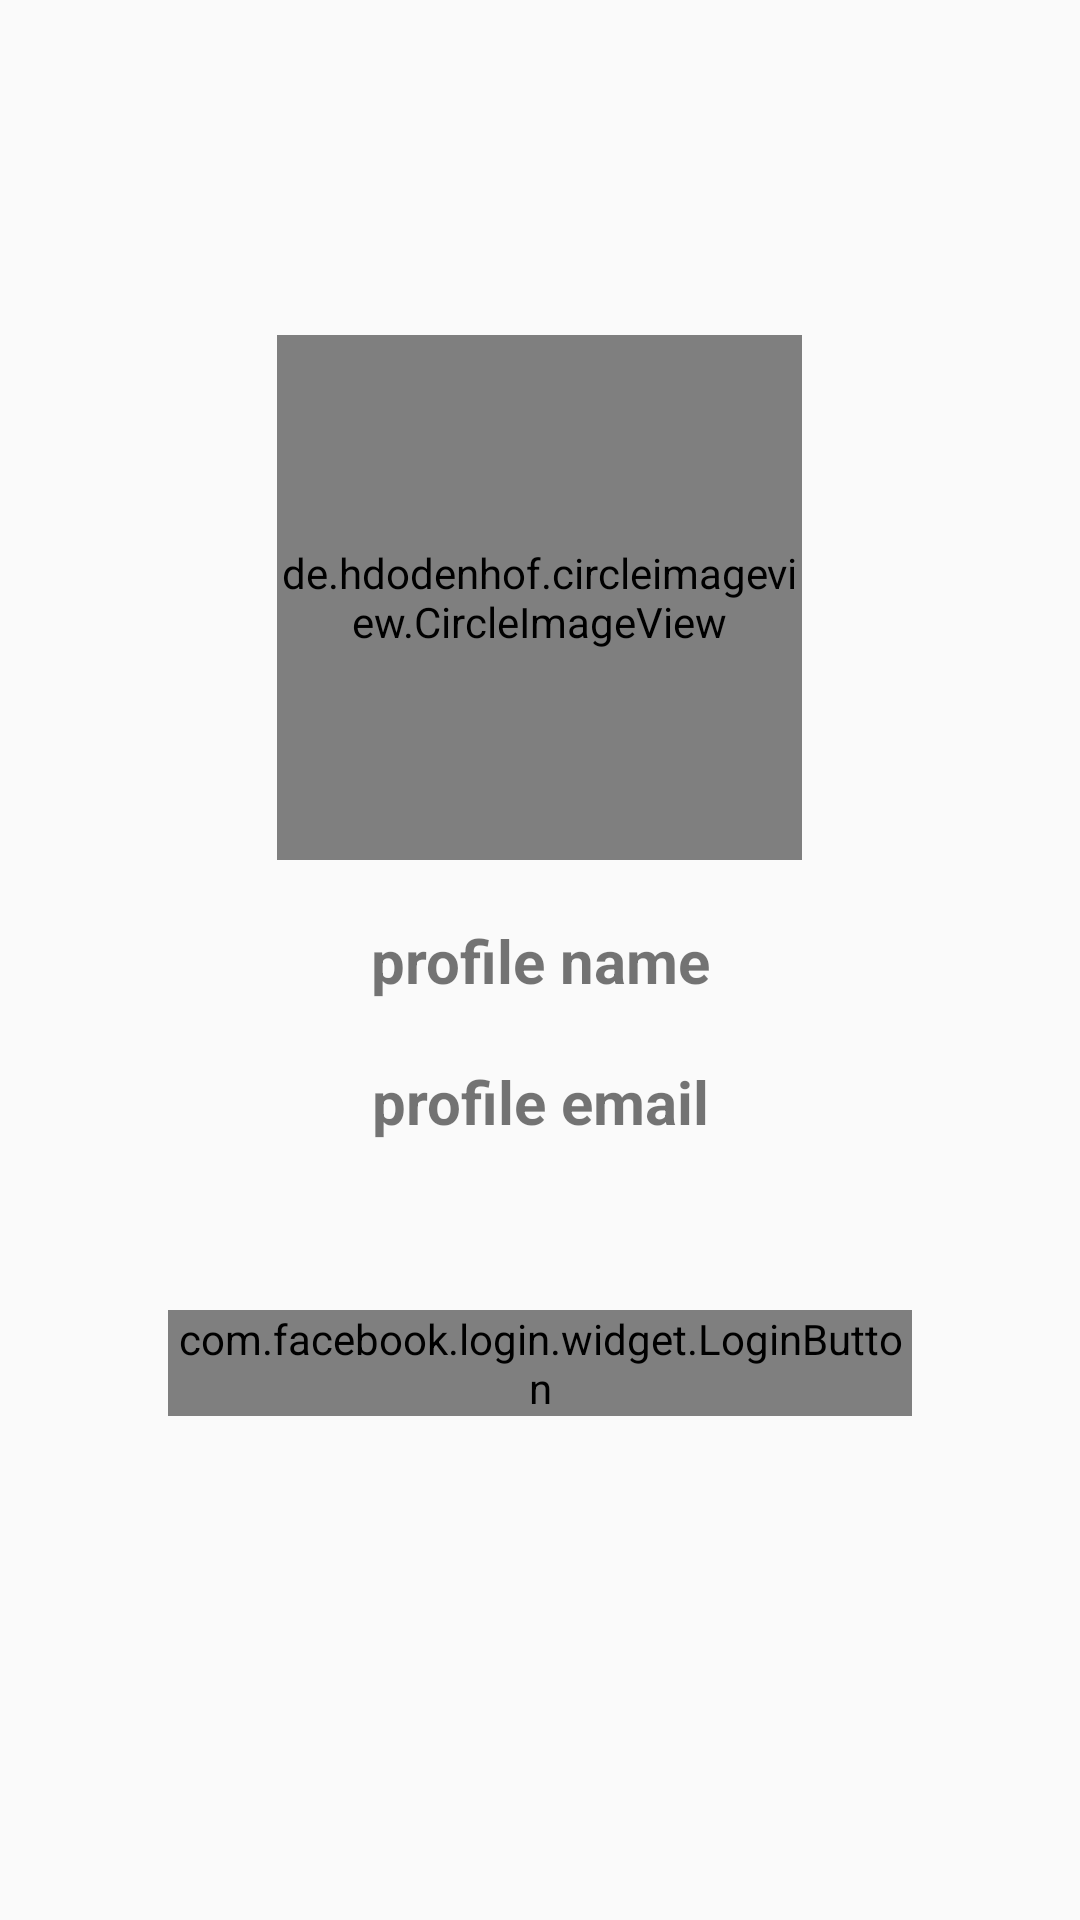

Write the Android layout XML for this screen, with the resource values it uses.
<!-- AndroidManifest.xml: application theme AppTheme -->
<!-- res/layout/activity_facebook_integration.xml -->
<?xml version="1.0" encoding="utf-8"?>
<LinearLayout xmlns:android="http://schemas.android.com/apk/res/android"
    xmlns:app="http://schemas.android.com/apk/res-auto"
    xmlns:tools="http://schemas.android.com/tools"
    android:layout_width="match_parent"
    android:layout_height="match_parent"
    android:orientation="vertical"
    android:gravity="center"
    tools:context=".gmail_and_fb_integration.faceboob_Integration.FacebookIntegrationActivity">



    <de.hdodenhof.circleimageview.CircleImageView
        android:id="@+id/profile_pic"
        android:layout_gravity="center"
        android:layout_width="175dp"
        android:layout_height="175dp"
        android:background="@color/colorPrimary"/>

    <TextView
        android:id="@+id/profile_name"
        android:layout_marginTop="20dp"
        android:textSize="20dp"
        android:textStyle="bold"
        android:text="profile name"
        android:gravity="center"
        android:layout_width="match_parent"
        android:layout_height="wrap_content"/>

    <TextView
        android:id="@+id/profile_email"
        android:layout_marginTop="20dp"
        android:textSize="20dp"
        android:textStyle="bold"
        android:text="profile email"
        android:gravity="center"
        android:layout_width="match_parent"
        android:layout_height="wrap_content"/>



    <com.facebook.login.widget.LoginButton
        android:id="@+id/login_button"
        android:layout_width="match_parent"
        android:layout_height="wrap_content"
        android:background="#416BC1"
        android:text="FaceBook"
        android:textColor="#FFFFFF"
        android:layout_margin="?attr/actionBarSize"/>



</LinearLayout>
<!-- resources referenced by this layout -->
<resources>
  <color name="colorPrimary">#008577</color>
  <style name="AppTheme" parent="Theme.AppCompat.Light.DarkActionBar">
          
          <item name="colorPrimary">@color/colorPrimary</item>
          <item name="colorPrimaryDark">@color/colorPrimaryDark</item>
          <item name="colorAccent">@color/colorAccent</item>
      </style>
  <color name="colorPrimaryDark">#00574B</color>
  <color name="colorAccent">#D81B60</color>
</resources>
